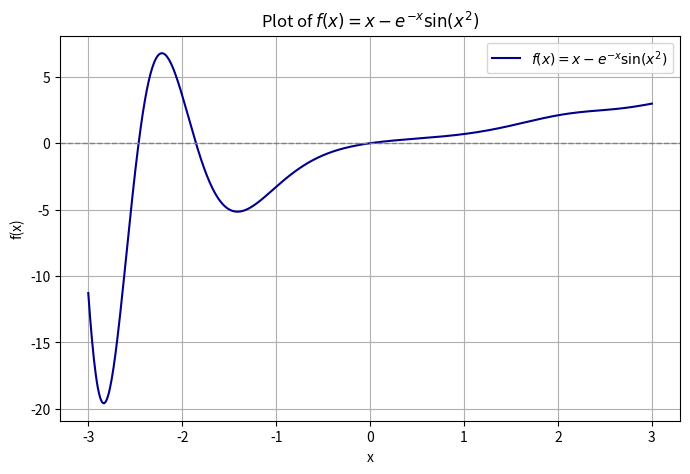

This chart was generated by the following Python code:
import numpy as np
import matplotlib.pyplot as plt

# Define the function
def f(x):
    return x - np.exp(-x) * np.sin(x**2)

# Define a range of x values
x = np.linspace(-3, 3, 600)
y = f(x)

# Create the plot
plt.figure(figsize=(8, 5))
plt.plot(x, y, color='darkblue', label=r"$f(x) = x - e^{-x}\sin(x^2)$")
plt.axhline(0, color='gray', linestyle='--', linewidth=1)  # horizontal zero line
plt.xlabel("x")
plt.ylabel("f(x)")
plt.title("Plot of $f(x) = x - e^{-x} \\sin(x^2)$")
plt.legend()
plt.grid(True)
plt.savefig("example.png", dpi=300, bbox_inches='tight')
plt.show()
